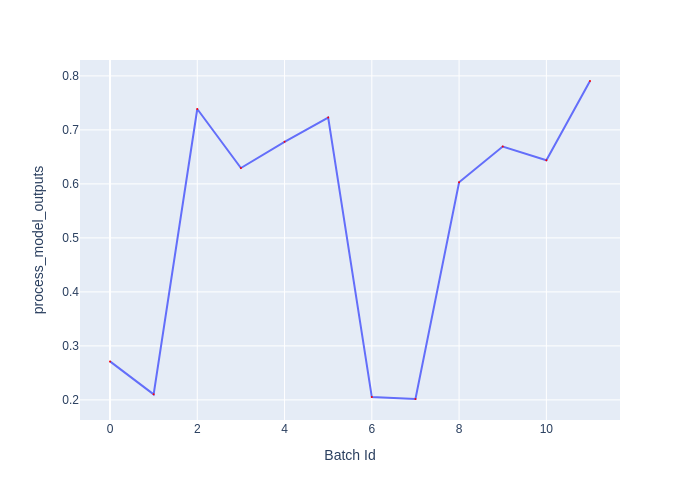

Source data for this figure (header and first rows):
Batch Id, process_model_outputs
0, 0.2713
1, 0.2103
2, 0.7387
3, 0.6295
4, 0.6779
5, 0.7227
6, 0.2052
7, 0.2016
8, 0.603
9, 0.6691
10, 0.6437
11, 0.7905
